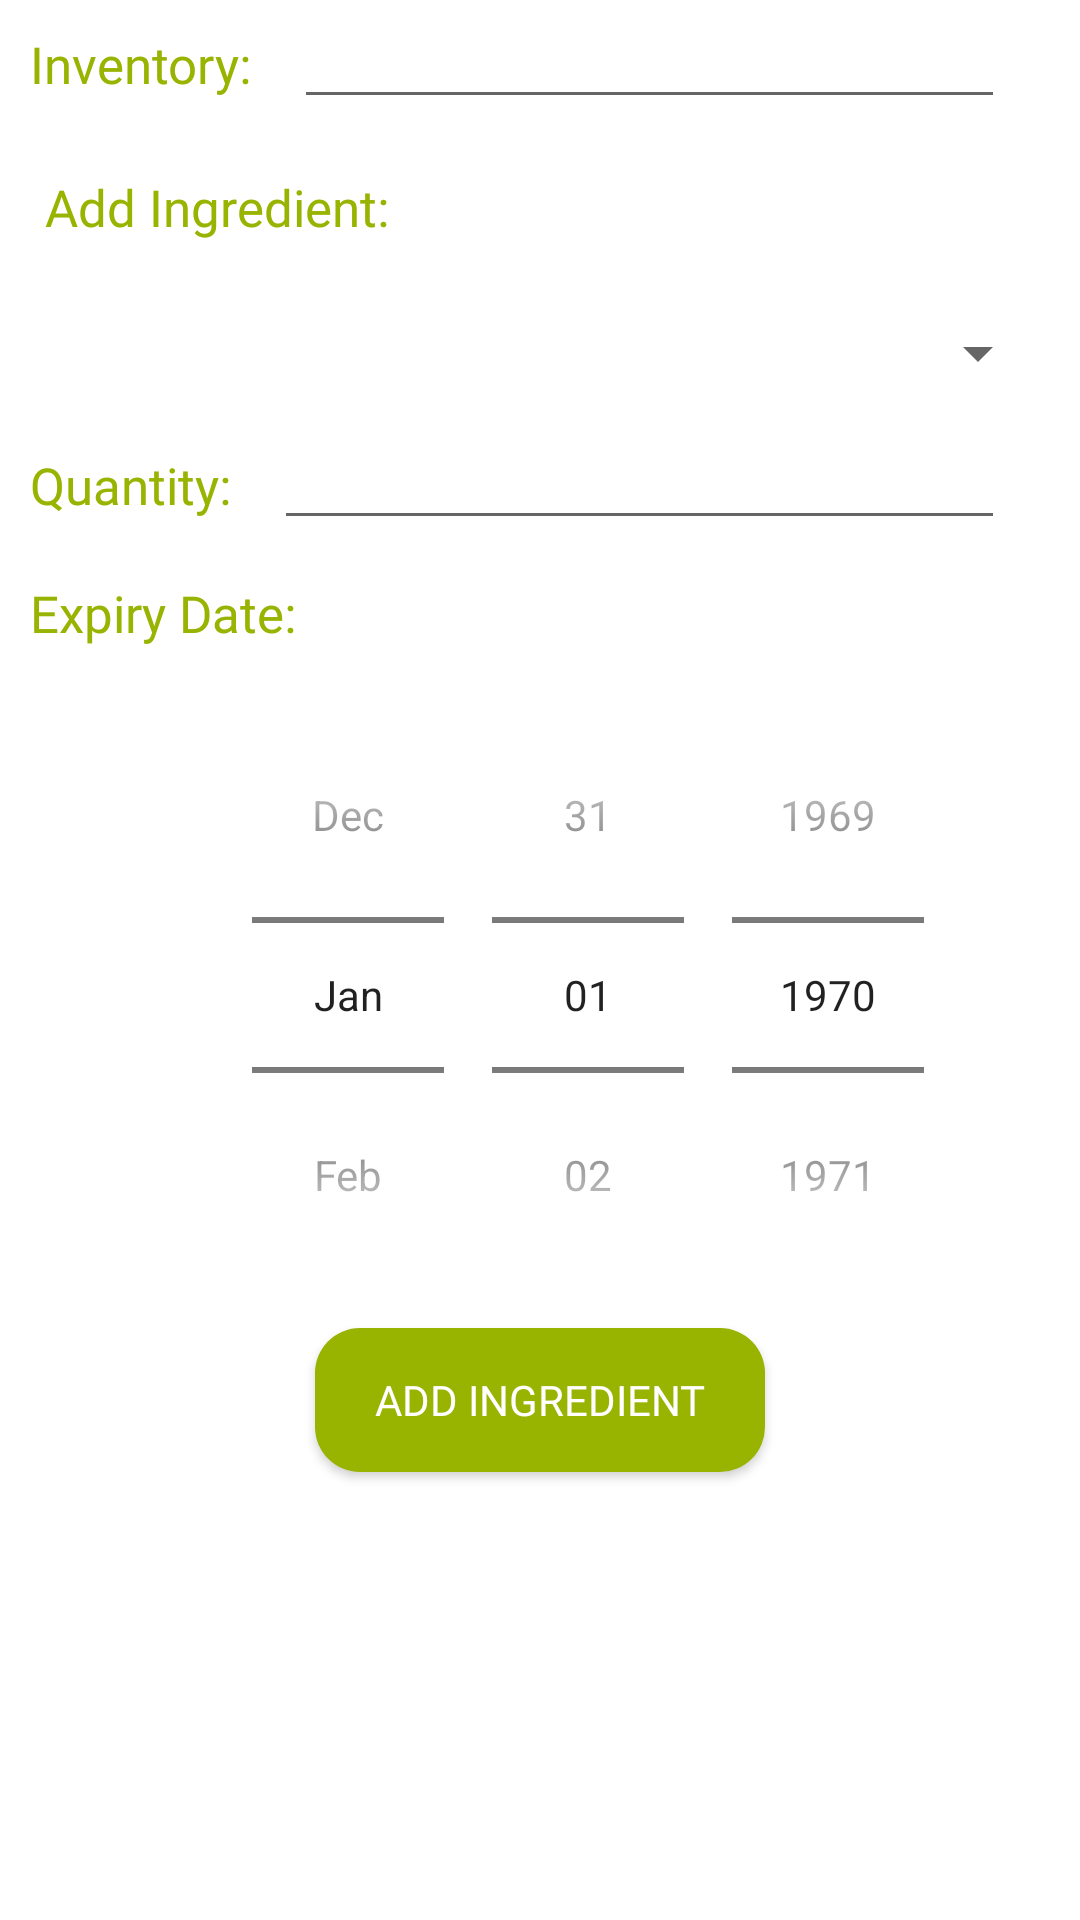

Android layout source for this screen:
<!-- AndroidManifest.xml: application theme Theme.SecondServing -->
<!-- res/layout/fragment_add_invlineitem.xml -->
<?xml version="1.0" encoding="utf-8"?>
<LinearLayout xmlns:android="http://schemas.android.com/apk/res/android"
    xmlns:tools="http://schemas.android.com/tools"
    android:layout_width="match_parent"
    android:layout_height="match_parent"
    xmlns:app="http://schemas.android.com/apk/res-auto"
    android:orientation="vertical"
    android:background="@android:color/white"
    android:gravity="center_horizontal"
    tools:context=".ui.view.AddInvLineItemFragment">
    <LinearLayout
        android:layout_width="match_parent"
        android:layout_height="wrap_content"
        android:orientation="horizontal">
        <TextView
            android:layout_width="wrap_content"
            android:layout_height="wrap_content"
            android:fontFamily="@font/poppins_regular"
            android:text="Inventory: "
            android:padding="10dp"
            android:textColor="@color/green_700"
            android:textSize="17sp" />

        <EditText
            android:id="@+id/inventoryName"
            android:layout_width="match_parent"
            android:layout_height="wrap_content"
            android:editable="false"
            android:fontFamily="@font/poppins_regular"
            android:maxLines="1"
            android:layout_marginRight="25dp"
            android:textColor="@color/black"
            android:textCursorDrawable="@drawable/cursor_color"
            android:textSize="16sp" />
    </LinearLayout>


    <TextView
        android:id="@+id/addIngredientTitle"
        android:layout_width="match_parent"
        android:layout_height="wrap_content"
        android:fontFamily="@font/poppins_regular"
        android:padding="15dp"
        android:text="Add Ingredient: "
        android:textColor="@color/green_700"
        android:textSize="17sp"
        app:layout_constraintTop_toTopOf="parent" />

    <Spinner
        android:id="@+id/ingredientSpinner"
        android:layout_width="300dp"
        android:layout_height="45dp"
        android:layout_marginStart="20sp"
        android:fontFamily="@font/poppins_regular"
        android:maxLines="1"
        android:textColor="@color/green_700"
        android:textCursorDrawable="@drawable/cursor_color"
        android:textSize="16sp" />

    <LinearLayout
        android:layout_width="match_parent"
        android:layout_height="wrap_content"
        android:orientation="horizontal">
        <TextView
            android:id="@+id/quantityTitle"
            android:layout_width="wrap_content"
            android:layout_height="wrap_content"
            android:fontFamily="@font/poppins_regular"
            android:padding="10dp"
            android:text="Quantity: "
            android:textColor="@color/green_700"
            android:textSize="17sp"
             />

        <EditText
            android:id="@+id/quantity"
            android:layout_width="match_parent"
            android:layout_height="wrap_content"
            android:fontFamily="@font/poppins_regular"
            android:maxLines="1"
            android:layout_marginRight="25dp"
            android:textColor="@color/black"
            android:textCursorDrawable="@drawable/cursor_color"
            android:textSize="16sp" />
    </LinearLayout>


    <TextView
        android:id="@+id/expiryDateTitle"
        android:layout_width="match_parent"
        android:layout_height="wrap_content"
        android:fontFamily="@font/poppins_regular"
        android:padding="10dp"
        android:text="Expiry Date: "
        android:textColor="@color/green_700"
        android:textSize="17sp"
        app:layout_constraintTop_toBottomOf="@id/quantity"
        app:layout_constraintBottom_toTopOf="@id/expiryDate" />

    <DatePicker
        android:id="@+id/expiryDate"
        android:datePickerMode="spinner"
        android:calendarViewShown="false"
        android:layout_width="300dp"
        android:layout_height="wrap_content"
        android:layout_marginStart="20sp"
        android:fontFamily="@font/poppins_regular"
        android:maxLines="1"
        android:textColor="@color/green_700"
        android:textCursorDrawable="@drawable/cursor_color"
        android:textSize="16sp" />

    <LinearLayout
        android:gravity="center"
        android:layout_width="match_parent"
        android:layout_height="wrap_content"
        android:orientation="horizontal">


        <Button
            android:id="@+id/btnSave"
            android:layout_width="wrap_content"
            android:minWidth="150dp"
            android:layout_height="wrap_content"
            android:layout_margin="5dp"
            android:background="@drawable/rounded_button"
            android:fontFamily="@font/poppins_regular"
            android:text="Add Ingredient"
            android:textColor="@color/white"
            android:textSize="14sp"
            app:cornerRadius="25dp" />
    </LinearLayout>



</LinearLayout>
<!-- resources referenced by this layout -->
<resources>
  <color name="black">#FF000000</color>
  <color name="green_700">#98B300</color>
  <color name="white">#FFFFFFFF</color>
  <!-- drawable rounded_button (drawable-xhdpi) -->
  <shape xmlns:android="http://schemas.android.com/apk/res/android">
      <solid android:color="#98B300"/> 
      <corners android:radius="15dp"/> 
  </shape>
  <style name="Theme.SecondServing" parent="Theme.AppCompat.Light.DarkActionBar">
          <item name="colorPrimary">@color/green_700</item>
  
  
          <item name="android:navigationBarColor">@color/white</item>
          <item name="tabSelectedTextColor">@color/white</item>
          <item name="simpleItemSelectedColor">@color/white</item>
      </style>
</resources>
